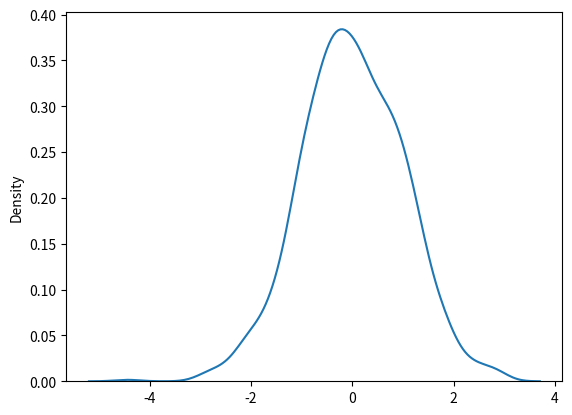

Generate this figure with matplotlib:
from numpy import random
import matplotlib.pyplot as plt
import seaborn as sns

def normal_distx():
    random.seed(2)
    x = random.normal(3, 1, 100)
    y = random.normal(150, 40, 100) / x

    plt.scatter(x, y)
    plt.show()


def norm_dist():
    sns.distplot(random.normal(size=1000), hist=False)
    plt.show()


if __name__ == "__main__":
    norm_dist()
